Run: headless pygame with SDL's dummy video driver; simulated clock (each Clock.tick advances the game by its frame time, no real sleeping); random seed 0; keys injected as events and as key.get_pressed() state; mouse plan: one left click at the window centre at the start of phase 2, then a move to the lower-right quarter at the start of phase 3.
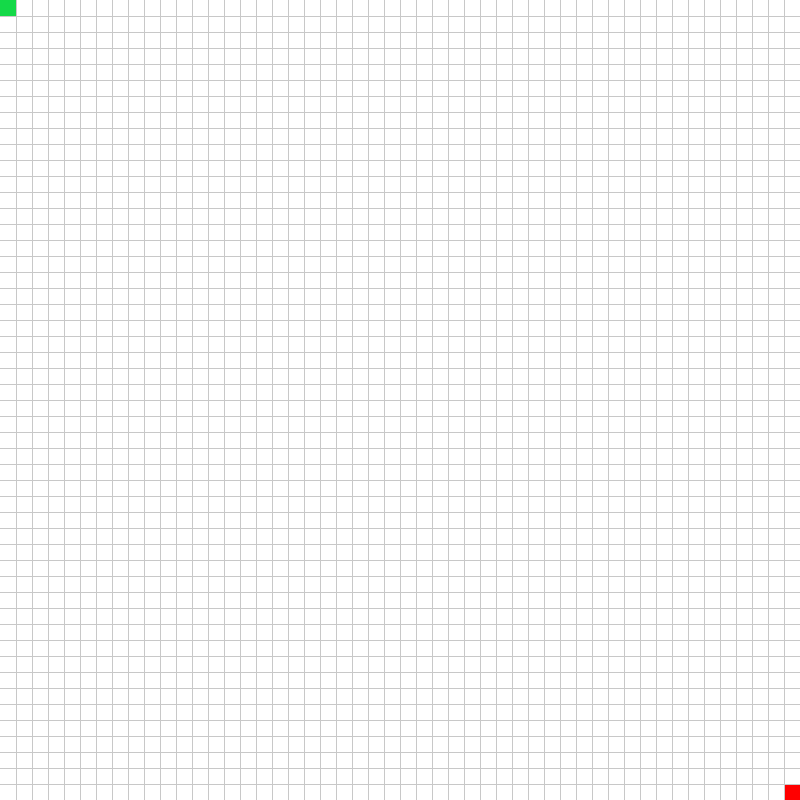
Frame 1 of 4 · flips 1–60 · no input
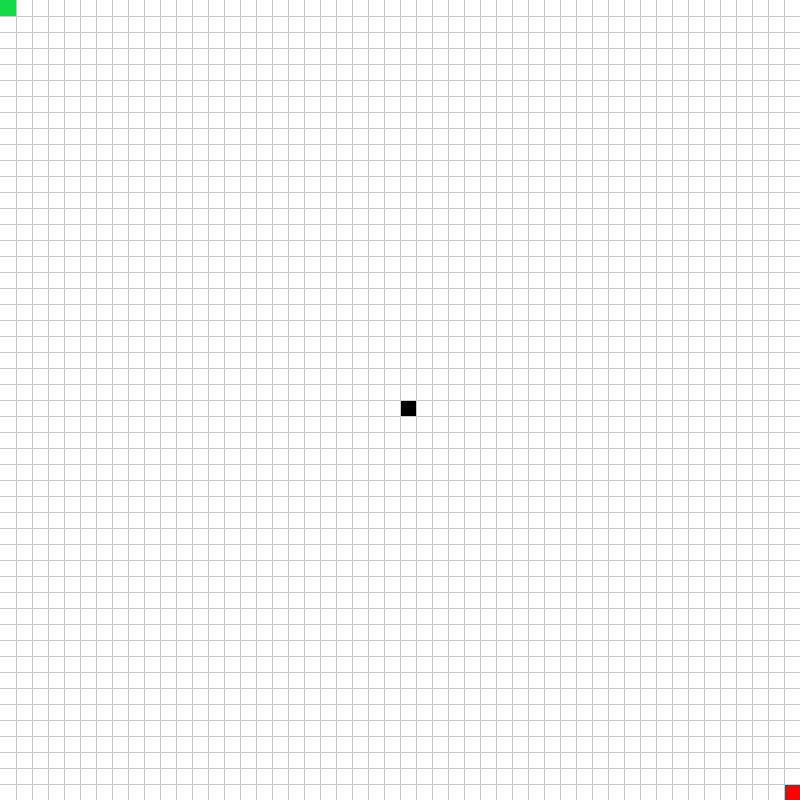
Frame 2 of 4 · flips 61–180 · clicked the window centre · tapped SPACE, RETURN · held RIGHT (→), D
Frame 3 of 4 · flips 181–300 · moved the mouse to the lower-right quarter · held DOWN (↓), S · screen unchanged from frame 2, image omitted
Frame 4 of 4 · flips 301–420 · held LEFT (←), A, UP (↑), W · screen unchanged from frame 3, image omitted

The pygame program that drew these frames:

import pygame
from typing import Union
from queue import PriorityQueue

pygame.init()

# Window dimensions
WIDTH, HEIGHT = (800, 800)

# Grid dimensions
ROWS, COLS = (50,50)

# Create the game window
window = pygame.display.set_mode((WIDTH, HEIGHT))

# Set the title of the window
pygame.display.set_caption("A* Search Based Path Planning")

# Colors
WHITE = (255, 255, 255)
BLACK = (0, 0, 0)
GREY = (200, 200, 200)
DARKGREY = (150, 150, 150)
GREEN = (20, 217, 72)
RED = (255, 0, 0)
TURQUOISE = (64, 224, 208)
PURPLE = (160, 32, 240)

START_SEARCH = 0
CLICK_MODE = 0
# 0: creating / clearing obstacles
# 1: creating / clearing start and goal nodes

START_NODE = None
END_NODE = None

class Node:
    def __init__(self, _id, pos):
        self.id = _id
        self.pos = pos
        self.neighbours = []
        self.state = 0
        self.g = float('inf')
        self.h = float('inf')
        self.f = float('inf')
        # 0: empty, traversable node
        # 1: blocked, non-traversable node
        # 2: start node
        # 3: goal node
        # 4: searching node for path
        # 5: searching node neighbour for path
        # 6: path found
        
        self.color_map = {
            0: WHITE,
            1: BLACK,
            2: GREEN,
            3: RED,
            4: DARKGREY,
            5: TURQUOISE,
            6: PURPLE,
        }
        
    def connect(self, node):
        if node not in self.neighbours:
            self.neighbours.append(node)

        if self not in node.neighbours:
            node.neighbours.append(self)
    
    def setState(self, to):
        self.state = to if to in [0, 1, 2, 3, 4, 5, 6] else self.state

    def getColor(self):
        return self.color_map[self.state]

    def __str__(self):
        # return self.id + repr(self.pos)
        return str(self.id)# + repr(tuple(self.neighbours))

    def __repr__(self):
        return str(self.id)
        # return self.id + repr(tuple(self.neighbours))

    def __eq__(self, __value):
        if not isinstance(__value, Node):
            return False
        if self.pos != __value.pos:
            return False

        return True

    def __hash__(self):
        return hash((self.id,) + self.pos)

    def show(self):
        # print(f'Node: {self.id}, Pos: {self.pos}, Neighbours: {self.neighbours}')
        x, y = self.pos

        pygame.draw.rect(window, self.color_map[self.state], (x, y, WIDTH / COLS, HEIGHT / ROWS), 1)

Nodes = [[Node(i*COLS + j+1, (j, i)) for j in range(COLS)] for i in range(ROWS)]

def drawGrid():
    for r in range(ROWS - 1):
        pygame.draw.line(window, GREY, (0, (r+1)*HEIGHT/ROWS), (WIDTH, (r+1)*HEIGHT/ROWS))

    for c in range(COLS - 1):
        pygame.draw.line(window, GREY, ((c+1)*WIDTH/COLS, 0), ((c+1)*WIDTH/COLS, HEIGHT))

def draw():
    cWidth = WIDTH / COLS
    cHeight = HEIGHT / ROWS

    for i in range(ROWS):
        for j in range(COLS):
            pygame.draw.rect(window, Nodes[i][j].getColor(), (i*cWidth, j*cHeight, (i + 1)*cWidth, (j + 1)*cHeight), 0)

    drawGrid()

    # Update display
    pygame.display.update()

def handleClicks():
    global START_NODE, END_NODE
    if pygame.mouse.get_pressed()[0]: # LEFT
        y, x = pygame.mouse.get_pos()
        cWidth = WIDTH / COLS
        cHeight = HEIGHT / ROWS

        i = min(max(int(y // cHeight), 0), ROWS - 1)
        j = min(max(int(x // cWidth), 0), COLS - 1)

        node = Nodes[i][j]

        if CLICK_MODE == 0:
            if node.state != 1:
                node.setState(1)
        elif CLICK_MODE == 1:
            if node.state != 2:
                if START_NODE is not None:
                    START_NODE.setState(0)
                START_NODE = node
                START_NODE.setState(2)
    elif pygame.mouse.get_pressed()[2]: # RIGHT
        y, x = pygame.mouse.get_pos()
        cWidth = WIDTH / COLS
        cHeight = HEIGHT / ROWS

        i = min(max(int(y // cHeight), 0), ROWS - 1)
        j = min(max(int(x // cWidth), 0), COLS - 1)

        node = Nodes[i][j]

        if CLICK_MODE == 0:
            if node.state != 0:
                node.setState(0)
        elif CLICK_MODE == 1:
            if node.state != 3:
                if END_NODE is not None:
                    END_NODE.setState(0)
                END_NODE = node
                END_NODE.setState(3)

# heuristic function: manhattan distance with obstacle detection
def h(a:Node, b:Node) -> float:
    # a to b

    ax, ay = a.pos
    bx, by = b.pos

    # dist = ((ax - bx)**2 + (ay-by)**2)**0.5
    dist = abs(ax - bx) + abs(ay - by)

    if a.state == 1:
        return float('inf')

    return dist

# cost function: manhattan distance
def g(a:Node, b:Node) -> float:
    ax, ay = a.pos
    bx, by = b.pos

    return abs(ax - bx) + abs(ay - by)

# recursive A* search algorithm (uniform cost)
# def a_starViz(start, end, visited = []) -> Union[list, None]:
#     start.setState(4)
#     draw()
#     if start == end:
#         # reached goal
#         visited.append(end)

#         for i in visited[::-1]:
#             i.setState(6)
#             draw()

#         return visited
#     if h(start,end) == float('inf'):
#         # reached obstacle
#         return None

#     # only consider the neighbours that are not blocked
#     temp = list(filter(lambda x: h(x, end) != float('inf'), start.neighbours))
#     # sort them by heuristic function only since it is uniform cost
#     # otherwise there would be a separate cost function
#     # added to the heuristic function value
#     temp.sort(key=lambda x: h(x, end))

#     for i in temp:
#         i.setState(5)
#         draw()
#         if i not in visited:
#             res = a_starViz(i, end, visited + [start])
#             if res is not None:
#                 # if we found the goal float it up the recursion chain
#                 # and return the path to main program
#                 return res
#         i.setState(4)
#         draw()

#     # if no path could be found to goal
#     return None

# def a_starViz(start, end):
#     count = 0
#     visited = []
#     pq = PriorityQueue()
#     pq.put((0, count, start))

#     while pq.not_empty:
#         for event in pygame.event.get():
#             if event.type == pygame.QUIT:
#                 quit()

#             if event.type == pygame.KEYDOWN:
#                 if event.key == pygame.K_q:
#                     quit()

#         cost, _, node = pq.get()
#         if node in visited:
#             continue
#         visited.append(node)
#         node.setState(4)
#         # print(f"Added {node} to visited. {visited}")
#         # print('4 |>', node)

#         if node == end:
#             for i in visited:
#                 i.setState(6)
#                 # print('6 |>', i)
#             return visited
        
#         for i in node.neighbours:
#             if i not in visited:
#                 # print('\t', i, pq.queue)
#                 count += 1
#                 f_score = cost+g(node, i) + h(i, end)
#                 if f_score == float('inf'):
#                     continue
#                 pq.put((f_score, count, i))
#                 i.setState(5)

#         draw()

def a_starViz(start, end):
    count = 0
    open_set = PriorityQueue()
    open_set_hash = {}
    came_from = {}
    closed_set = []

    start.g = 0
    start.h = h(start, end)
    start.f = start.g + start.h

    open_set.put((0, count, start))
    open_set_hash[start] = (0, count, start)
    came_from[start] = None

    while len(open_set.queue) != 0:
        print(open_set.queue, len(open_set.queue))
        for event in pygame.event.get():
            if event.type == pygame.QUIT:
                quit()

            if event.type == pygame.KEYDOWN:
                if event.key == pygame.K_q:
                    quit()
        
        node = open_set.get()[2]

        if node == end:
            while came_from[node] is not None:
                node = came_from[node]
                node.setState(6)
            end.setState(3)
            return True
        
        closed_set.append(node)

        for i in node.neighbours:
            if i.state == 1:
                continue
            
            _g = node.g + g(node, i)
            _h = h(i, end)
            _f = _g + _h
            
            print("checking", i, _f)

            if _f < i.f:
                came_from[i] = node

                if not (i in open_set.queue or i in closed_set):
                    count += 1
                    i.g, i.h, i.f = _g, _h, _f
                    open_set.put((_f, count, i))
                    open_set_hash[i] = (_f, count, i)
                    i.setState(4)

                if i in open_set.queue:
                    hash = open_set_hash[i]
                    i.g, i.h, i.f = _g, _h, _f
                    open_set.put((_f, hash[1], i))
                    open_set_hash[i] = (_f, hash[1], i)

                if i in closed_set:
                    ind = closed_set.index(i)
                    closed_set = closed_set[:ind] + closed_set[ind+1:]

                    hash = open_set_hash[i]
                    i.g, i.h, i.f = _g, _h, _f
                    open_set.put((_f, hash[1], i))
                    open_set_hash[i] = (_f, hash[1], i)
        
        draw()

    return False

# def a_starViz(start, end):
#     count = 0
#     open_set = PriorityQueue()
#     open_set.put((0, count, start))
#     came_from = {}
#     g_score = {node: float('inf') for row in Nodes for node in row}
#     g_score[start] = 0
#     f_score = {node: float('inf') for row in Nodes for node in row}
#     f_score[start] = h(start, end)

#     open_set_hash = {start}

#     while open_set.not_empty:
#         for event in pygame.event.get():
#             if event.type == pygame.QUIT:
#                 quit()

#             if event.type == pygame.KEYDOWN:
#                 if event.key == pygame.K_q:
#                     quit()
        
#         node = open_set.get()[2]
#         open_set_hash.remove(node)

#         if node == end:
#             x = node
#             while x != start:
#                 x.setState(6)
#                 x = came_from[x]
            
#             end.setState(3)
#             return True

#         for i in node.neighbours:
#             temp_g_score = g_score[node] + 1

#             if temp_g_score < g_score[i]:
#                 came_from[i] = node
#                 g_score[i] = temp_g_score
#                 f_score[i] = temp_g_score + h(i, end)

#                 if i not in open_set_hash and not i.state == 1:
#                     count += 1
#                     open_set.put((f_score[i], count, i))
#                     open_set_hash.add(i)
#                     i.setState(4)
        
#         draw()
    
#     return False

def setup():
    # temp
    global START_NODE, END_NODE
    START_NODE = Nodes[0][0]
    END_NODE = Nodes[-1][-1]
    
    START_NODE.setState(2)
    END_NODE.setState(3)

    # Make node connections
    for i in range(ROWS):
        for j in range(COLS):
            if j < COLS - 1:
                Nodes[i][j].connect(Nodes[i][j + 1])
            if i < ROWS - 1:
                Nodes[i][j].connect(Nodes[i+1][j])

def loop():
    global START_SEARCH

    # Clear the window
    window.fill(WHITE)

    handleClicks()

    if START_SEARCH:
        print(a_starViz(START_NODE, END_NODE))
        START_SEARCH = 0

    draw()

def GameLoop():
    global CLICK_MODE, START_SEARCH

    setup()
    # Game loop
    running = True
    while running:
        # Handle events
        for event in pygame.event.get():
            if event.type == pygame.QUIT:
                running = False
            
            if event.type == pygame.KEYDOWN:
                if event.key == pygame.K_LSHIFT:
                    CLICK_MODE = 1
                elif event.key == pygame.K_SPACE:
                    START_SEARCH = 1
            
            if event.type == pygame.KEYUP:
                if event.key == pygame.K_LSHIFT:
                    CLICK_MODE = 0
                elif event.key == pygame.K_SPACE:
                    START_SEARCH = 0

        loop()

    pygame.quit()
GameLoop()
